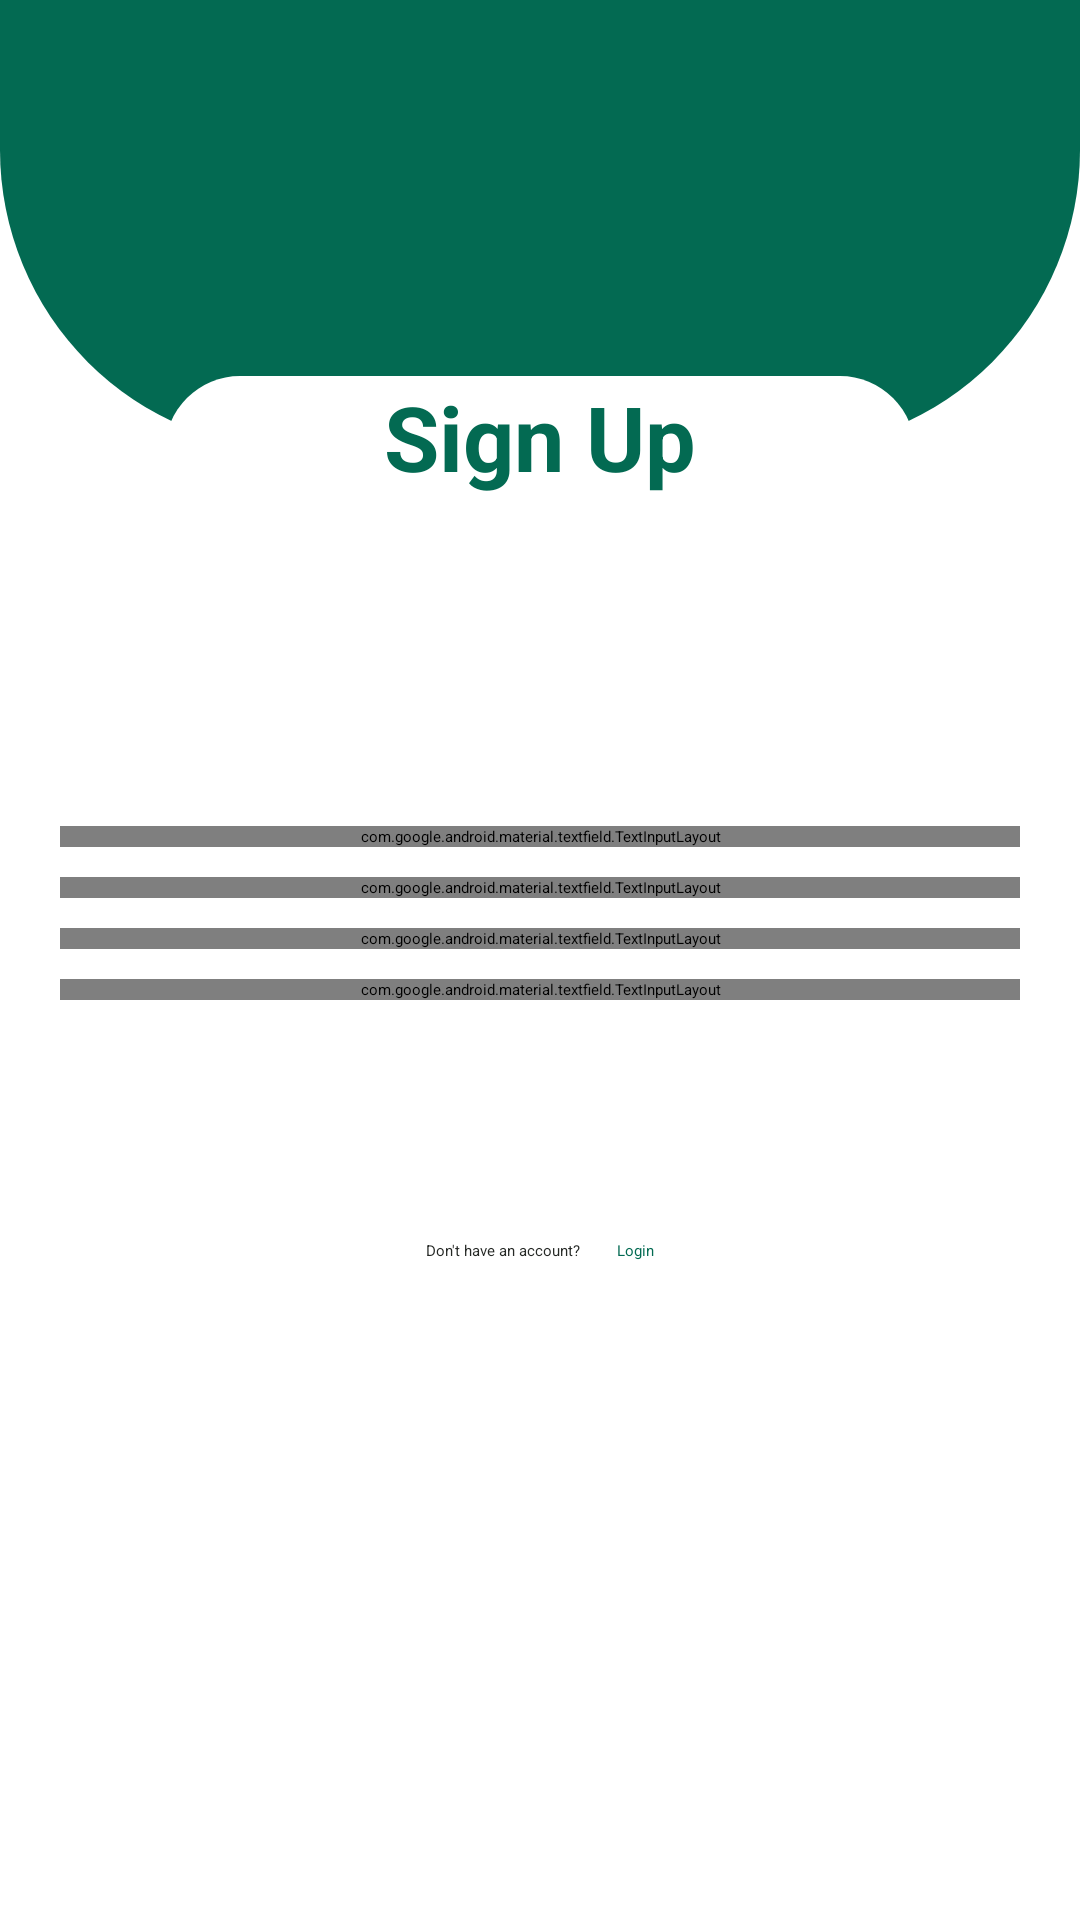

Here is an Android app screen rendered from its layout file. Give the layout XML and the strings, colors and styles it references.
<!-- AndroidManifest.xml: activity theme Theme.FirebaseApp -->
<!-- res/layout/activity_sign_up.xml -->
<?xml version="1.0" encoding="utf-8"?>
<ScrollView xmlns:android="http://schemas.android.com/apk/res/android"
    xmlns:app="http://schemas.android.com/apk/res-auto"
    xmlns:tools="http://schemas.android.com/tools"
    android:layout_width="match_parent"
    android:layout_height="match_parent"
    android:background="@color/white"
    tools:context=".SignUpActivity">

    <androidx.constraintlayout.widget.ConstraintLayout
        android:layout_width="match_parent"
        android:layout_height="wrap_content">

        <View
            android:id="@+id/view"
            android:layout_width="match_parent"
            android:layout_height="150dp"
            android:background="@drawable/background_draw"
            app:layout_constraintEnd_toEndOf="parent"
            app:layout_constraintHorizontal_bias="0.0"
            app:layout_constraintStart_toStartOf="parent"
            app:layout_constraintTop_toTopOf="parent" />

        <TextView
            android:id="@+id/signupTv"
            android:layout_width="250dp"
            android:layout_height="50dp"
            android:layout_marginTop="-25dp"
            android:background="@drawable/button_background"
            android:text="@string/signup"
            android:textAlignment="center"
            android:textColor="@color/backgroundColor"
            android:textSize="30sp"
            android:textStyle="bold"
            app:layout_constraintEnd_toEndOf="parent"
            app:layout_constraintStart_toStartOf="parent"
            app:layout_constraintTop_toBottomOf="@+id/view" />

        <LinearLayout
            android:layout_width="match_parent"
            android:layout_height="wrap_content"
            android:layout_marginTop="100dp"
            android:orientation="vertical"
            app:layout_constraintEnd_toEndOf="parent"
            app:layout_constraintStart_toStartOf="parent"
            app:layout_constraintTop_toBottomOf="@+id/signupTv">

            <TextView
                android:id="@+id/successErrorTv"
                android:layout_width="match_parent"
                android:layout_height="50dp"
                android:text=""
                android:layout_marginStart="20dp"
                android:layout_marginEnd="20dp"
                android:layout_marginBottom="10dp"
                android:gravity="center"
                android:textColor="@color/black"
                android:textSize="20sp"
                android:textStyle="italic"
                android:visibility="gone" />

            <com.google.android.material.textfield.TextInputLayout
                style="@style/OutlinedRoundedButton"
                android:layout_width="match_parent"
                android:layout_height="wrap_content"
                android:layout_gravity="center"
                android:hint="@string/username"
                android:layout_marginEnd="20dp"
                android:layout_marginStart="20dp"
                android:textAlignment="center"
                app:hintTextColor="@color/gray"
                app:startIconDrawable="@drawable/baseline_person_24">

                <com.google.android.material.textfield.TextInputEditText
                    android:id="@+id/username"
                    android:layout_width="match_parent"
                    android:layout_height="match_parent"
                    android:inputType="textEmailAddress"
                    android:textColor="@color/black"
                    android:textSize="20sp"
                    android:minHeight="60dp"/>

            </com.google.android.material.textfield.TextInputLayout>

            <com.google.android.material.textfield.TextInputLayout
                style="@style/OutlinedRoundedButton"
                android:layout_width="match_parent"
                android:layout_height="wrap_content"
                android:layout_gravity="center"
                android:layout_marginTop="10dp"
                android:hint="@string/email_address"
                android:layout_marginEnd="20dp"
                android:layout_marginStart="20dp"
                app:hintTextColor="@color/gray"
                app:startIconDrawable="@drawable/baseline_email_24">

                <com.google.android.material.textfield.TextInputEditText
                    android:id="@+id/email"
                    android:layout_width="match_parent"
                    android:layout_height="match_parent"
                    android:inputType="textEmailAddress"
                    android:textColor="@color/black"
                    android:textSize="20sp"
                    android:minHeight="60dp"/>

            </com.google.android.material.textfield.TextInputLayout>

            <com.google.android.material.textfield.TextInputLayout
                style="@style/OutlinedRoundedButton"
                android:layout_width="match_parent"
                android:layout_height="wrap_content"
                android:layout_gravity="center"
                android:layout_marginTop="10dp"
                android:hint="@string/password"
                android:layout_marginEnd="20dp"
                android:layout_marginStart="20dp"
                app:endIconMode="password_toggle"
                app:hintTextColor="@color/gray"
                app:startIconDrawable="@drawable/baseline_lock_24">

                <com.google.android.material.textfield.TextInputEditText
                    android:id="@+id/password"
                    android:layout_width="match_parent"
                    android:layout_height="match_parent"
                    android:inputType="textPassword"
                    android:textColor="@color/black"
                    android:textSize="20sp"
                    android:minHeight="60dp"/>

            </com.google.android.material.textfield.TextInputLayout>

            <com.google.android.material.textfield.TextInputLayout
                style="@style/OutlinedRoundedButton"
                android:layout_width="match_parent"
                android:layout_height="wrap_content"
                android:layout_gravity="center"
                android:layout_marginTop="10dp"
                android:hint="@string/confirm_password"
                android:layout_marginEnd="20dp"
                android:layout_marginStart="20dp"
                app:endIconMode="password_toggle"
                app:hintTextColor="@color/gray"
                app:startIconDrawable="@drawable/baseline_lock_24">

                <com.google.android.material.textfield.TextInputEditText
                    android:id="@+id/confirm_password"
                    android:layout_width="match_parent"
                    android:layout_height="match_parent"
                    android:inputType="textPassword"
                    android:textColor="@color/black"
                    android:textSize="20sp"
                    android:minHeight="60dp"/>

            </com.google.android.material.textfield.TextInputLayout>

            <Button
                android:id="@+id/signupBtn"
                android:layout_width="match_parent"
                android:layout_height="60dp"
                android:layout_gravity="center"
                android:layout_marginTop="10dp"
                android:layout_marginEnd="20dp"
                android:layout_marginStart="20dp"
                android:backgroundTint="@color/backgroundColor"
                android:text="@string/signup"
                android:textColor="@color/white"
                android:textStyle="bold" />

            <LinearLayout
                android:layout_width="match_parent"
                android:layout_height="wrap_content"
                android:layout_marginTop="10dp"
                android:gravity="center"
                android:orientation="horizontal">

                <TextView
                    android:layout_width="wrap_content"
                    android:layout_height="wrap_content"
                    android:text="@string/don_t_have_an_account"
                    android:textColor="@color/gray" />

                <TextView
                    android:id="@+id/navToLogin"
                    android:layout_width="wrap_content"
                    android:layout_height="wrap_content"
                    android:layout_marginStart="12dp"
                    android:text="@string/login"
                    android:textColor="@color/backgroundColor" />


            </LinearLayout>

        </LinearLayout>

    </androidx.constraintlayout.widget.ConstraintLayout>

</ScrollView>
<!-- resources referenced by this layout -->
<resources>
  <color name="backgroundColor">#036A52</color>
  <color name="black">#FF000000</color>
  <color name="gray">#252825</color>
  <color name="white">#FFFFFFFF</color>
  <!-- drawable background_draw (drawable) -->
  <?xml version="1.0" encoding="utf-8"?>
  <shape xmlns:android="http://schemas.android.com/apk/res/android">
      <solid android:color="@color/backgroundColor"/>
      <corners android:bottomLeftRadius="100dp"
              android:bottomRightRadius="100dp"/>
  
  </shape>
  <!-- drawable button_background (drawable) -->
  <?xml version="1.0" encoding="utf-8"?>
  <shape xmlns:android="http://schemas.android.com/apk/res/android"
      android:shape="rectangle">
  
      <size android:height="200dp"
          android:width="200dp"/>
      <solid android:color="@color/white"/>
      <corners android:radius="100dp"/>
  
  </shape>
  <string name="confirm_password">Confirm Password</string>
  <string name="don_t_have_an_account">Don\'t have an account?</string>
  <string name="email_address">Email Address</string>
  <string name="login">Login</string>
  <string name="password">Password</string>
  <string name="signup">Sign Up</string>
  <string name="username">Username</string>
  <style name="OutlinedRoundedButton" parent="Widget.MaterialComponents.TextInputLayout.OutlinedBox">
          <item name="boxBackgroundMode">outline</item>
          <item name="boxStrokeColor">@color/backgroundColor</item>
          <item name="android:textColorHint">@color/gray</item>
          <item name="boxStrokeWidth">2dp</item>
          <item name="boxCornerRadiusBottomStart">30dp</item>
          <item name="boxCornerRadiusBottomEnd">30dp</item>
          <item name="boxCornerRadiusTopEnd">30dp</item>
          <item name="boxCornerRadiusTopStart">30dp</item>
          <item name="startIconTint">@color/gray</item>
      </style>
  <style name="Theme.FirebaseApp" parent="Base.Theme.FirebaseApp">
          
          <item name="android:navigationBarColor">@android:color/transparent</item>
          <item name="android:statusBarColor">@android:color/transparent</item>
          <item name="android:windowLightStatusBar">?attr/isLightTheme</item>
      </style>
</resources>
